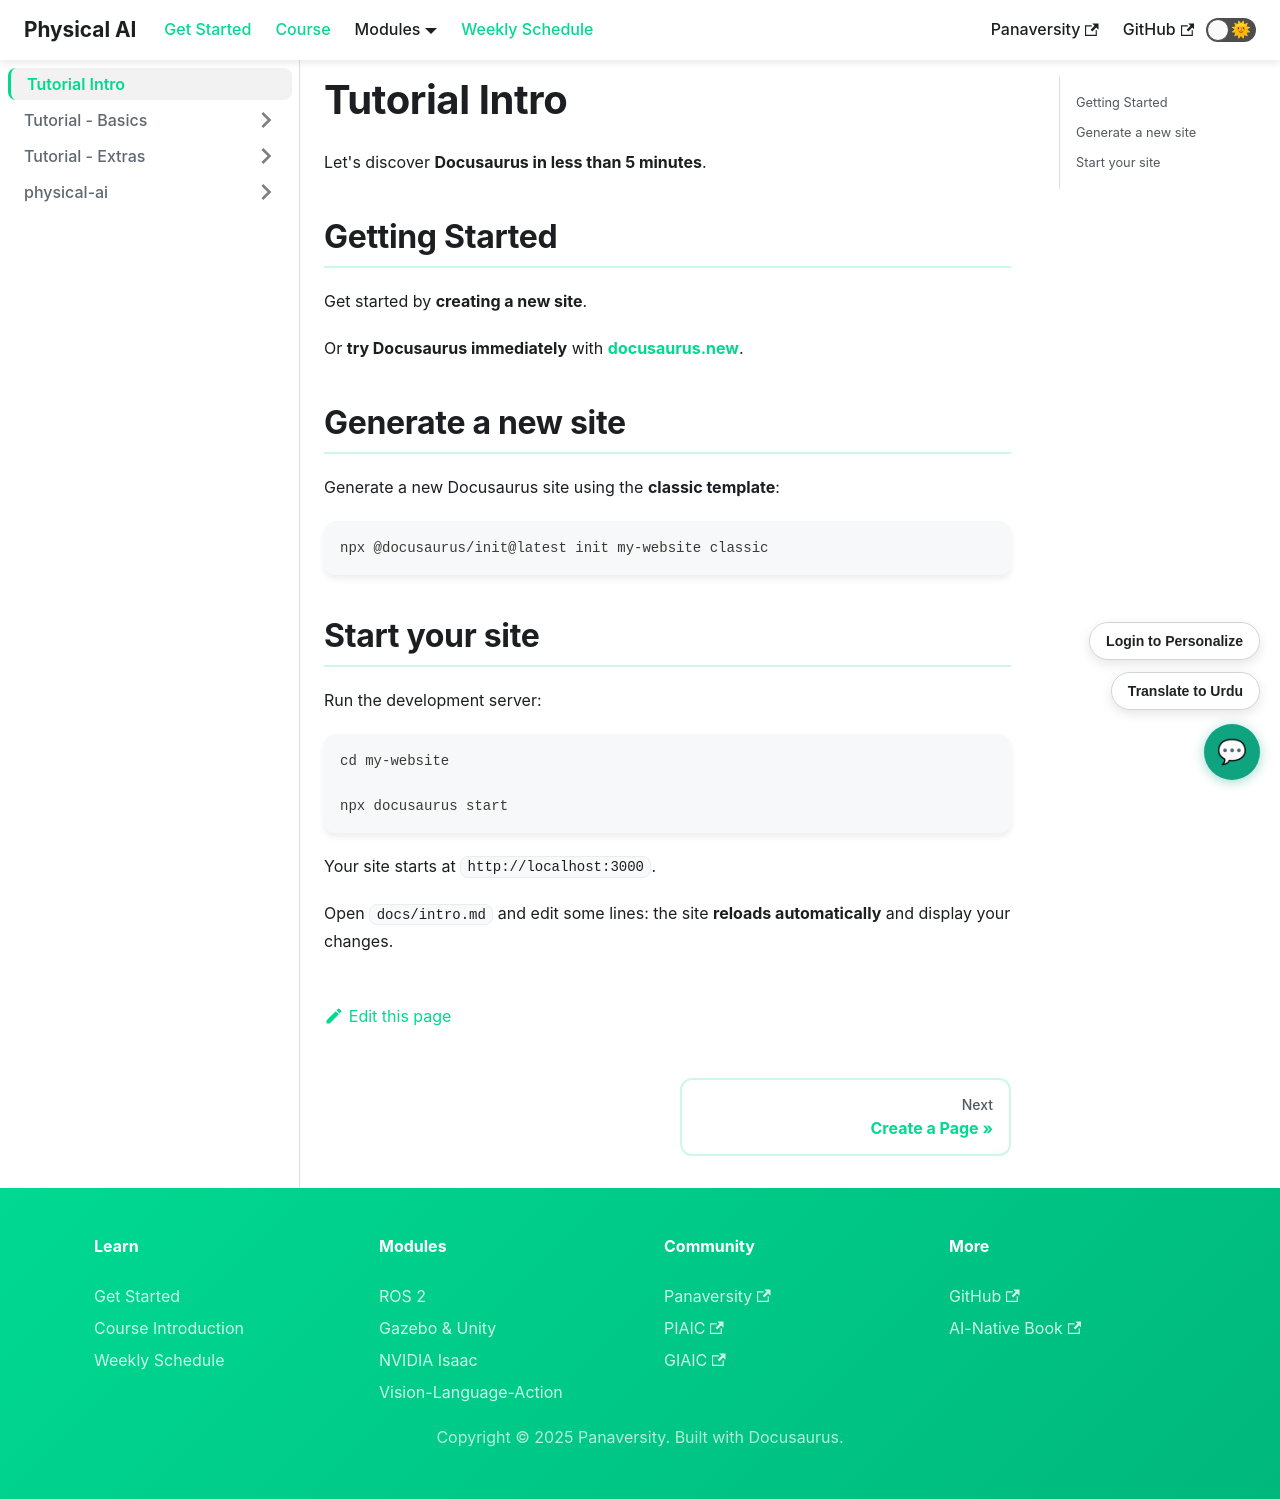

repository: abubakarzohaib141/physical-ai-textbook-frontend · page: docs/intro/index.html · generator: docusaurus

---
sidebar_position: 1
---

# Tutorial Intro

Let's discover **Docusaurus in less than 5 minutes**.

## Getting Started

Get started by **creating a new site**.

Or **try Docusaurus immediately** with **[docusaurus.new](https://docusaurus.new)**.

## Generate a new site

Generate a new Docusaurus site using the **classic template**:

```shell
npx @docusaurus/init@latest init my-website classic
```

## Start your site

Run the development server:

```shell
cd my-website

npx docusaurus start
```

Your site starts at `http://localhost:3000`.

Open `docs/intro.md` and edit some lines: the site **reloads automatically** and display your changes.
